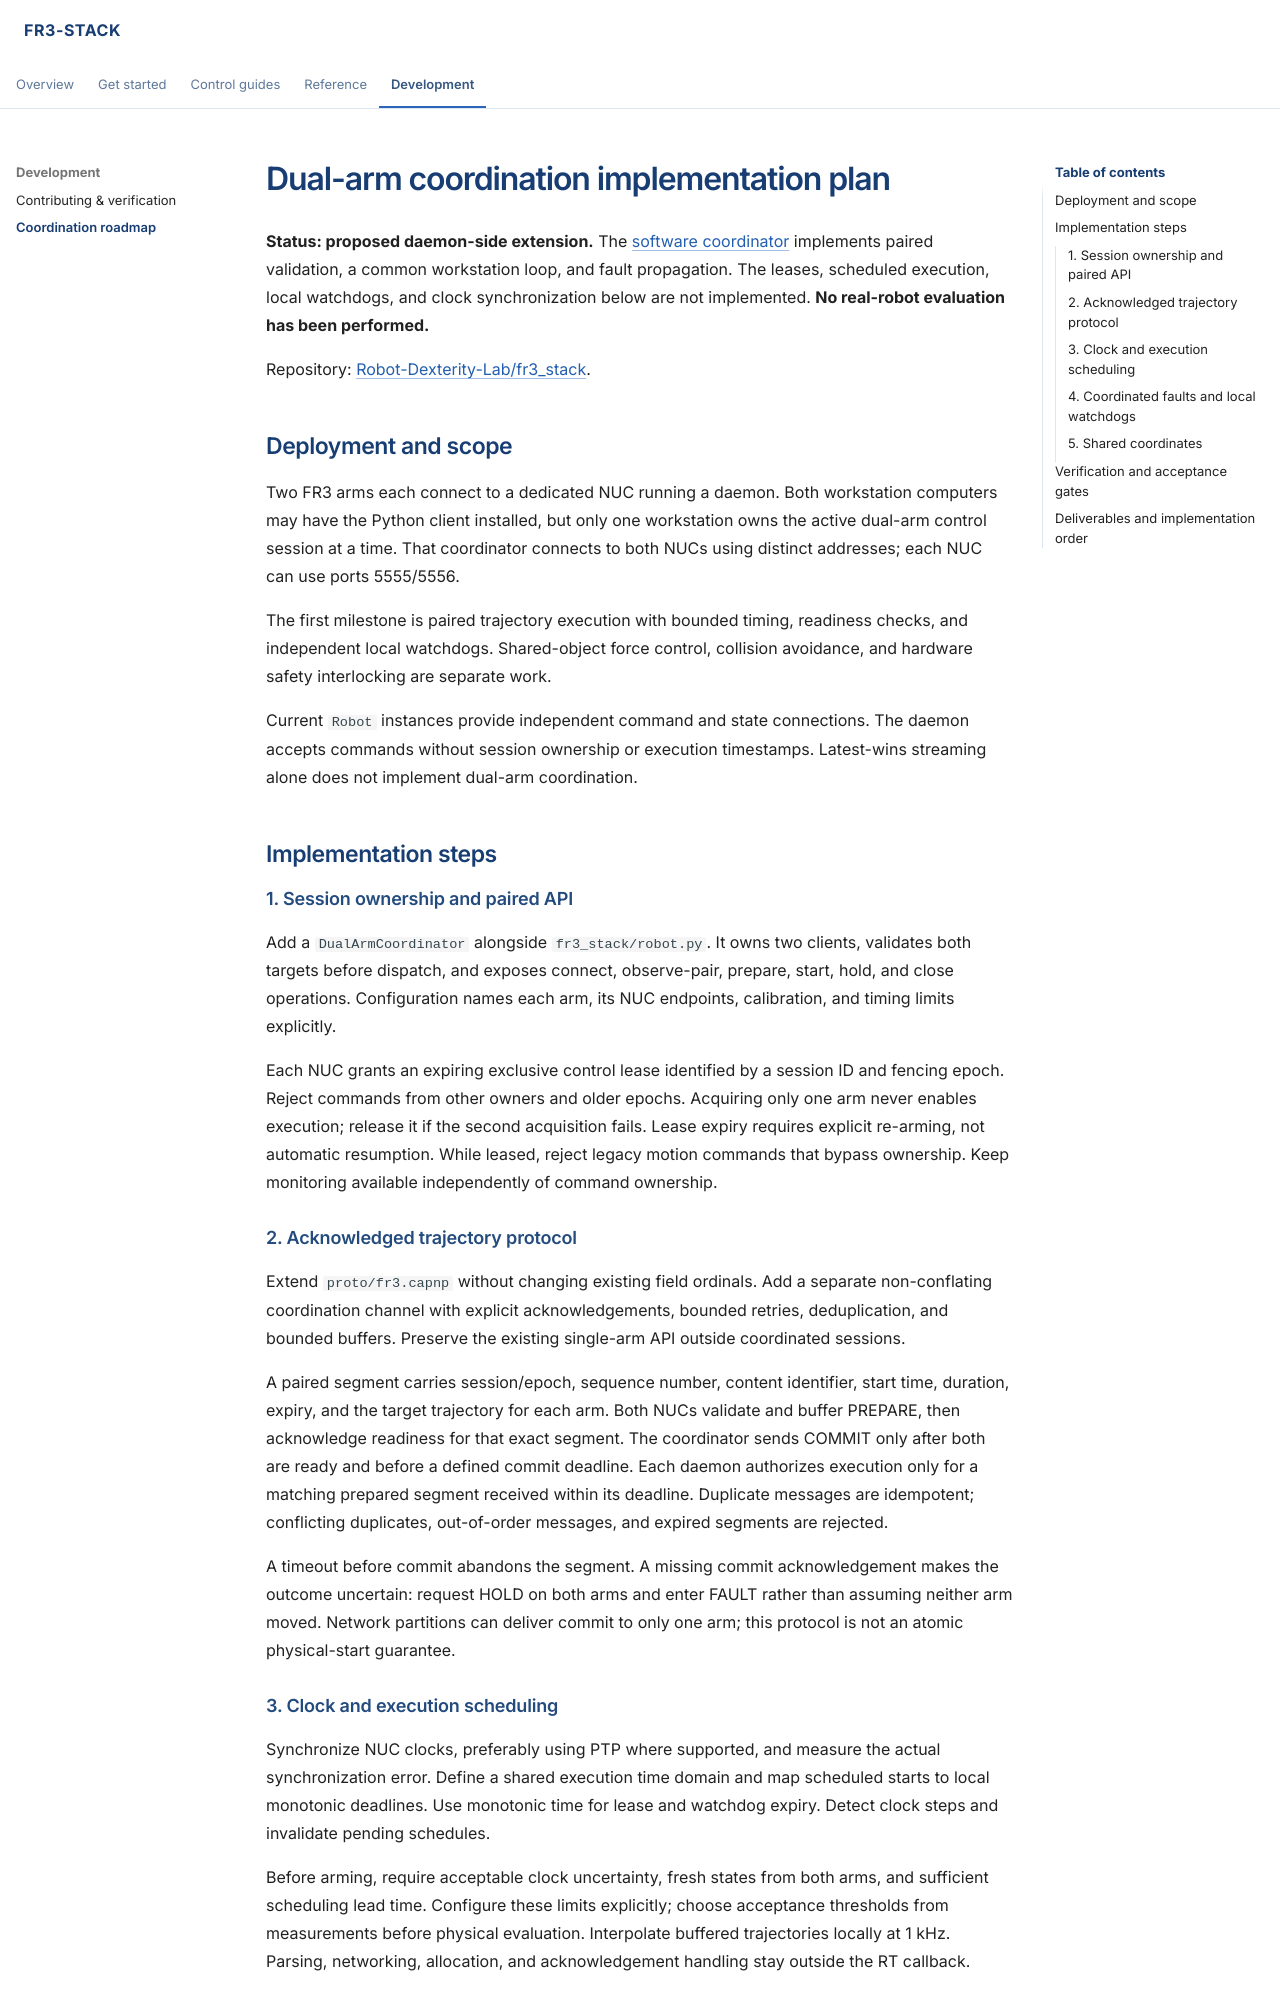

repository: Robot-Dexterity-Lab/fr3_stack · page: dual-arm-coordination-plan.html · generator: mkdocs

# Dual-arm coordination implementation plan

**Status: proposed daemon-side extension.** The [software coordinator](dual-arm.md)
implements paired validation, a common workstation loop, and fault propagation.
The leases, scheduled execution, local watchdogs, and clock synchronization below
are not implemented. **No real-robot evaluation has been performed.**

Repository: [Robot-Dexterity-Lab/fr3_stack](https://github.com/Robot-Dexterity-Lab/fr3_stack).

## Deployment and scope

Two FR3 arms each connect to a dedicated NUC running a daemon. Both workstation
computers may have the Python client installed, but only one workstation owns
the active dual-arm control session at a time. That coordinator connects to
both NUCs using distinct addresses; each NUC can use ports 5555/5556.

The first milestone is paired trajectory execution with bounded timing,
readiness checks, and independent local watchdogs. Shared-object force control,
collision avoidance, and hardware safety interlocking are separate work.

Current `Robot` instances provide independent command and state connections.
The daemon accepts commands without session ownership or execution timestamps.
Latest-wins streaming alone does not implement dual-arm coordination.

## Implementation steps

### 1. Session ownership and paired API

Add a `DualArmCoordinator` alongside `fr3_stack/robot.py`. It owns two clients,
validates both targets before dispatch, and exposes connect, observe-pair,
prepare, start, hold, and close operations. Configuration names each arm,
its NUC endpoints, calibration, and timing limits explicitly.

Each NUC grants an expiring exclusive control lease identified by a session
ID and fencing epoch. Reject commands from other owners and older epochs.
Acquiring only one arm never enables execution; release it if the second
acquisition fails. Lease expiry requires explicit re-arming, not automatic
resumption. While leased, reject legacy motion commands that bypass ownership.
Keep monitoring available independently of command ownership.

### 2. Acknowledged trajectory protocol

Extend `proto/fr3.capnp` without changing existing field ordinals. Add a
separate non-conflating coordination channel with explicit acknowledgements,
bounded retries, deduplication, and bounded buffers. Preserve the existing
single-arm API outside coordinated sessions.

A paired segment carries session/epoch, sequence number, content identifier,
start time, duration, expiry, and the target trajectory for each arm. Both NUCs
validate and buffer PREPARE, then acknowledge readiness for that exact segment.
The coordinator sends COMMIT only after both are ready and before a defined
commit deadline. Each daemon authorizes execution only for a matching prepared
segment received within its deadline. Duplicate messages are idempotent;
conflicting duplicates, out-of-order messages, and expired segments are rejected.

A timeout before commit abandons the segment. A missing commit acknowledgement
makes the outcome uncertain: request HOLD on both arms and enter FAULT rather
than assuming neither arm moved. Network partitions can deliver commit to only
one arm; this protocol is not an atomic physical-start guarantee.
